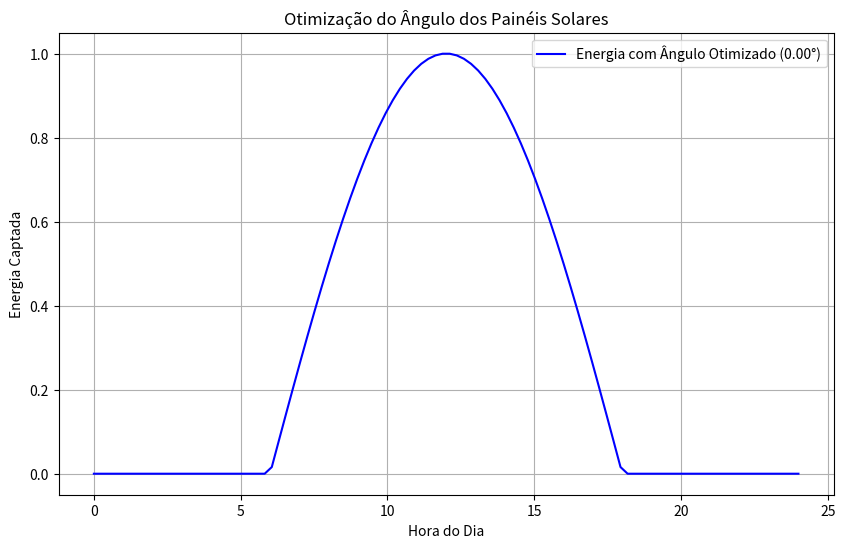

Write the Python code that produced this figure.
import numpy as np
import matplotlib.pyplot as plt
from scipy.optimize import minimize

# Função de radiação solar com base na hora do dia e no ângulo do painel
def rad_solar(hora, angulo):
    # Modela a radiação com base na hora e no ângulo do painel
    return max(0, np.sin((hora - 6) * np.pi / 12) * np.cos(np.radians(angulo)))

# Função para calcular a produção de energia com um ângulo específico ao longo do dia
def energia_total(angulo):
    horarios = np.linspace(0, 24, 100)
    energia = [rad_solar(h, angulo[0]) for h in horarios]
    return -np.sum(energia)  # Retorna valor negativo para maximização

# Otimização do ângulo
resultado = minimize(energia_total, x0=[30], bounds=[(0, 90)])
angulo_otimo = resultado.x[0]

# Gráfico de energia captada ao longo do dia com ângulo otimizado
horarios = np.linspace(0, 24, 100)
energia_ajustada = [rad_solar(h, angulo_otimo) for h in horarios]

plt.figure(figsize=(10, 6))
plt.plot(horarios, energia_ajustada, label=f'Energia com Ângulo Otimizado ({angulo_otimo:.2f}°)', color='b')
plt.title('Otimização do Ângulo dos Painéis Solares')
plt.xlabel('Hora do Dia')
plt.ylabel('Energia Captada')
plt.legend()
plt.grid()
plt.show()
